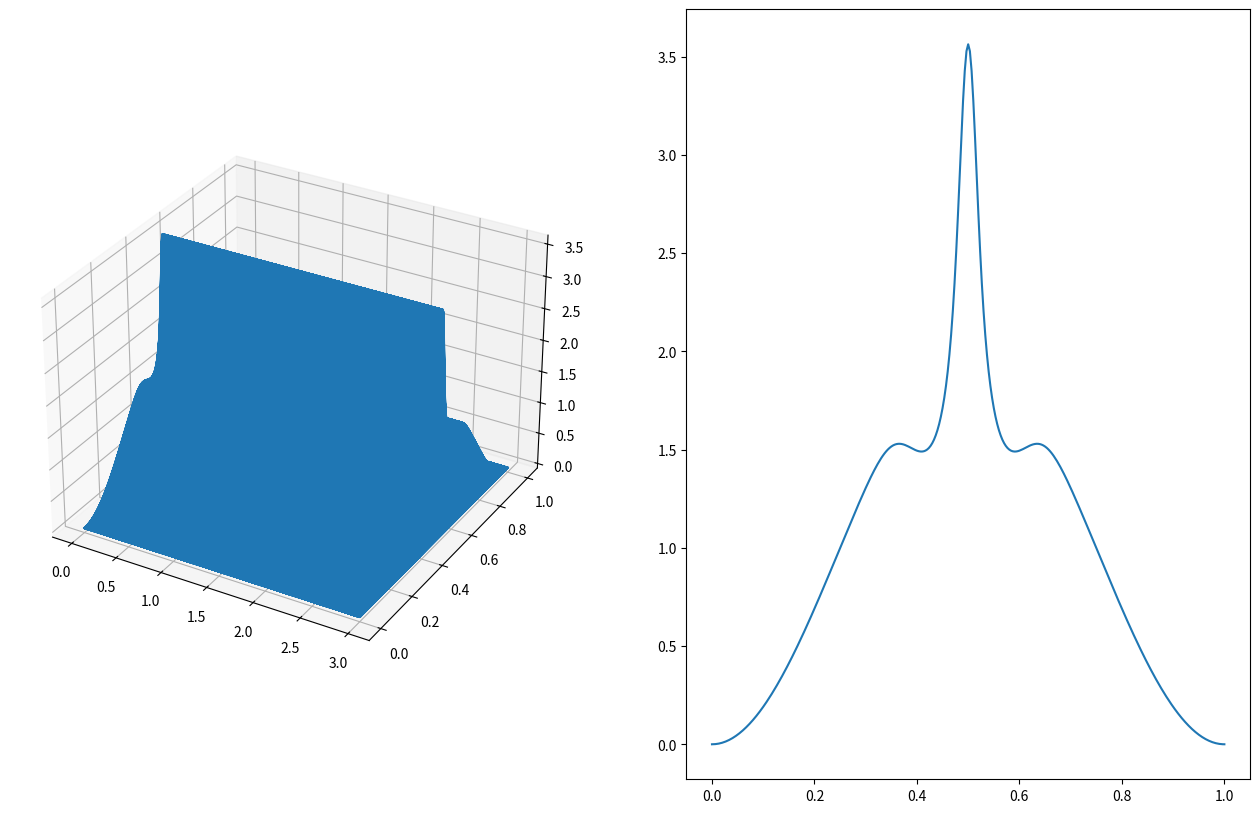

Write Python code to recreate this figure.
import numpy as np
import matplotlib.pyplot as plt
from numpy import sqrt, sin, pi, exp
from tqdm import tqdm


def VComputed(x, mu, sigma):

    V = -1e4 * exp(-((x - mu) ** 2) / (2 * sigma**2))

    return V


def plotSomething(x, t, args):
    Z = args
    X, Y = np.meshgrid(x, t)

    fig1 = plt.figure(figsize=(16, 10))
    ax1 = fig1.add_subplot(121, projection="3d")
    ax1.plot(Y, X, Z)
    ax2 = fig1.add_subplot(122)
    ax2.plot(x, args)

    plt.show()
    return None


def PsiArr(Nt, Nx, x):
    psi = np.zeros([Nt, Nx], dtype=complex)
    psi0 = sqrt(2) * sin(pi * x)
    psi[0] = psi0
    return psi


def solveEquation(Nt, Nx, dt, dx, psi, V):
    for t in tqdm(range(0, Nt - 1)):
        for i in range(1, Nx - 1):
            psi[t + 1][i] = psi[t][i] + 1j / 2 * dt / dx**2 * (psi[t][i + 1] - 2 * psi[t][i] + psi[t][i - 1]) - 1j * dt * V[i] * psi[t][i]

        norm = 0
        for i in range(1, Nx - 1):
            norm += (np.absolute(psi[t + 1][i]) ** 2) * dx

        for i in range(1, Nx - 1):
            psi[t + 1][i] = psi[t + 1][i] / norm

    return psi


def main():
    Nx = 301
    Nt = 5001
    dx = 1 / (Nx - 1)
    dt = 1e-7
    L = 1  # met
    tmax = 3  # s
    x = np.linspace(0, L, Nx)
    t = np.linspace(0, tmax, Nt)
    # = np.arange(0, L + dx, dx)
    # t = np.arange(0, tmax + dt, dt)
    #
    mu = L / 2
    sigma = L / 20

    V_pot = VComputed(x, mu, sigma)
    # plotSomething(x, V_pot)
    psi = PsiArr(Nt, Nx, x)
    psiComputed = solveEquation(Nt, Nx, dt, dx, psi, V_pot)
    plotSomething(x, t, np.absolute(psiComputed[5000]) ** 2)


if __name__ == "__main__":
    main()
